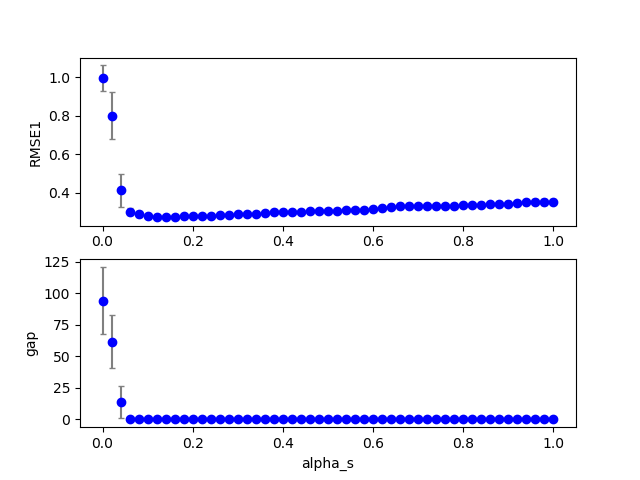

The data file committed next to this chart (first rows):
3, 0, 34, 200, 100, 0.110000, 0.000000, 0.000000, 0.680000, 0.000000, 0.000000, 0.100000, 0.100000, 0.100000, 1.000000, 0.100000, 0.342731, 0.000000, 0.000000
3, 0, 3, 200, 100, 0.11, 0.000000, 0.000000, 0.06, 0.000000, 0.000000, 0.1, 0.1, 0.1, 1, 0.1, 0.288, 0.000000, 0.000000
3, 0, 47, 200, 100, 0.11, 0.000000, 0.000000, 0.94, 0.000000, 0.000000, 0.1, 0.1, 0.1, 1, 0.1, 0.3583, 0.000000, 0.000000
3, 0, 21, 200, 100, 0.11, 0.000000, 0.000000, 0.42, 0.000000, 0.000000, 0.1, 0.1, 0.1, 1, 0.1, 0.3048, 0.000000, 0.000000
3, 0, 12, 200, 100, 0.11, 0.000000, 0.000000, 0.24, 0.000000, 0.000000, 0.1, 0.1, 0.1, 1, 0.1, 0.2819, 0.000000, 0.000000
3, 0, 25, 200, 100, 0.11, 0.000000, 0.000000, 0.5, 0.000000, 0.000000, 0.1, 0.1, 0.1, 1, 0.1, 0.31, 0.000000, 0.000000
3, 0, 37, 200, 100, 0.11, 0.000000, 0.000000, 0.74, 0.000000, 0.000000, 0.1, 0.1, 0.1, 1, 0.1, 0.3369, 0.000000, 0.000000
3, 0, 32, 200, 100, 0.11, 0.000000, 0.000000, 0.64, 0.000000, 0.000000, 0.1, 0.1, 0.1, 1, 0.1, 0.334, 0.000000, 0.000000
3, 0, 39, 200, 100, 0.11, 0.000000, 0.000000, 0.78, 0.000000, 0.000000, 0.1, 0.1, 0.1, 1, 0.1, 0.3387, 0.000000, 0.000000
3, 0, 8, 200, 100, 0.11, 0.000000, 0.000000, 0.16, 0.000000, 0.000000, 0.1, 0.1, 0.1, 1, 0.1, 0.275, 0.000000, 0.000000
3, 0, 41, 200, 100, 0.11, 0.000000, 0.000000, 0.82, 0.000000, 0.000000, 0.1, 0.1, 0.1, 1, 0.1, 0.3447, 0.000000, 0.000000
3, 0, 22, 200, 100, 0.11, 0.000000, 0.000000, 0.44, 0.000000, 0.000000, 0.1, 0.1, 0.1, 1, 0.1, 0.3054, 0.000000, 0.000000
3, 0, 1, 200, 100, 0.11, 0.000000, 0.000000, 0.02, 0.000000, 0.000000, 0.1, 0.1, 0.1, 1, 0.1, 0.6996, 0.000000, 49
3, 0, 10, 200, 100, 0.11, 0.000000, 0.000000, 0.2, 0.000000, 0.000000, 0.1, 0.1, 0.1, 1, 0.1, 0.2797, 0.000000, 0.000000
3, 0, 46, 200, 100, 0.11, 0.000000, 0.000000, 0.92, 0.000000, 0.000000, 0.1, 0.1, 0.1, 1, 0.1, 0.3541, 0.000000, 0.000000
3, 0, 11, 200, 100, 0.11, 0.000000, 0.000000, 0.22, 0.000000, 0.000000, 0.1, 0.1, 0.1, 1, 0.1, 0.2814, 0.000000, 0.000000
3, 0, 27, 200, 100, 0.11, 0.000000, 0.000000, 0.54, 0.000000, 0.000000, 0.1, 0.1, 0.1, 1, 0.1, 0.3144, 0.000000, 0.000000
3, 0, 13, 200, 100, 0.11, 0.000000, 0.000000, 0.26, 0.000000, 0.000000, 0.1, 0.1, 0.1, 1, 0.1, 0.2842, 0.000000, 0.000000
3, 0, 5, 200, 100, 0.11, 0.000000, 0.000000, 0.1, 0.000000, 0.000000, 0.1, 0.1, 0.1, 1, 0.1, 0.2737, 0.000000, 0.000000
3, 0, 17, 200, 100, 0.11, 0.000000, 0.000000, 0.34, 0.000000, 0.000000, 0.1, 0.1, 0.1, 1, 0.1, 0.2931, 0.000000, 0.000000
3, 0, 33, 200, 100, 0.11, 0.000000, 0.000000, 0.66, 0.000000, 0.000000, 0.1, 0.1, 0.1, 1, 0.1, 0.3386, 0.000000, 0.000000
3, 0, 4, 200, 100, 0.11, 0.000000, 0.000000, 0.08, 0.000000, 0.000000, 0.1, 0.1, 0.1, 1, 0.1, 0.2795, 0.000000, 0.000000
3, 0, 2, 200, 100, 0.11, 0.000000, 0.000000, 0.04, 0.000000, 0.000000, 0.1, 0.1, 0.1, 1, 0.1, 0.4516, 0.000000, 6
3, 0, 19, 200, 100, 0.11, 0.000000, 0.000000, 0.38, 0.000000, 0.000000, 0.1, 0.1, 0.1, 1, 0.1, 0.3012, 0.000000, 0.000000
3, 0, 30, 200, 100, 0.11, 0.000000, 0.000000, 0.6, 0.000000, 0.000000, 0.1, 0.1, 0.1, 1, 0.1, 0.3202, 0.000000, 0.000000
3, 0, 45, 200, 100, 0.11, 0.000000, 0.000000, 0.9, 0.000000, 0.000000, 0.1, 0.1, 0.1, 1, 0.1, 0.3518, 0.000000, 0.000000
3, 0, 35, 200, 100, 0.11, 0.000000, 0.000000, 0.7, 0.000000, 0.000000, 0.1, 0.1, 0.1, 1, 0.1, 0.3369, 0.000000, 0.000000
3, 0, 23, 200, 100, 0.11, 0.000000, 0.000000, 0.46, 0.000000, 0.000000, 0.1, 0.1, 0.1, 1, 0.1, 0.3078, 0.000000, 0.000000
3, 0, 15, 200, 100, 0.11, 0.000000, 0.000000, 0.3, 0.000000, 0.000000, 0.1, 0.1, 0.1, 1, 0.1, 0.2892, 0.000000, 0.000000
3, 0, 14, 200, 100, 0.11, 0.000000, 0.000000, 0.28, 0.000000, 0.000000, 0.1, 0.1, 0.1, 1, 0.1, 0.2871, 0.000000, 0.000000
3, 0, 6, 200, 100, 0.11, 0.000000, 0.000000, 0.12, 0.000000, 0.000000, 0.1, 0.1, 0.1, 1, 0.1, 0.2722, 0.000000, 0.000000
3, 0, 38, 200, 100, 0.11, 0.000000, 0.000000, 0.76, 0.000000, 0.000000, 0.1, 0.1, 0.1, 1, 0.1, 0.3365, 0.000000, 0.000000
3, 0, 20, 200, 100, 0.11, 0.000000, 0.000000, 0.4, 0.000000, 0.000000, 0.1, 0.1, 0.1, 1, 0.1, 0.3012, 0.000000, 0.000000
3, 0, 28, 200, 100, 0.11, 0.000000, 0.000000, 0.56, 0.000000, 0.000000, 0.1, 0.1, 0.1, 1, 0.1, 0.3169, 0.000000, 0.000000
3, 0, 26, 200, 100, 0.11, 0.000000, 0.000000, 0.52, 0.000000, 0.000000, 0.1, 0.1, 0.1, 1, 0.1, 0.3117, 0.000000, 0.000000
3, 0, 44, 200, 100, 0.11, 0.000000, 0.000000, 0.88, 0.000000, 0.000000, 0.1, 0.1, 0.1, 1, 0.1, 0.352, 0.000000, 0.000000
3, 0, 24, 200, 100, 0.11, 0.000000, 0.000000, 0.48, 0.000000, 0.000000, 0.1, 0.1, 0.1, 1, 0.1, 0.3082, 0.000000, 0.000000
3, 0, 29, 200, 100, 0.11, 0.000000, 0.000000, 0.58, 0.000000, 0.000000, 0.1, 0.1, 0.1, 1, 0.1, 0.3179, 0.000000, 0.000000
3, 0, 40, 200, 100, 0.11, 0.000000, 0.000000, 0.8, 0.000000, 0.000000, 0.1, 0.1, 0.1, 1, 0.1, 0.3446, 0.000000, 0.000000
3, 0, 31, 200, 100, 0.11, 0.000000, 0.000000, 0.62, 0.000000, 0.000000, 0.1, 0.1, 0.1, 1, 0.1, 0.3258, 0.000000, 0.000000
3, 0, 16, 200, 100, 0.11, 0.000000, 0.000000, 0.32, 0.000000, 0.000000, 0.1, 0.1, 0.1, 1, 0.1, 0.2925, 0.000000, 0.000000
3, 0, 42, 200, 100, 0.11, 0.000000, 0.000000, 0.84, 0.000000, 0.000000, 0.1, 0.1, 0.1, 1, 0.1, 0.3476, 0.000000, 0.000000
3, 0, 7, 200, 100, 0.11, 0.000000, 0.000000, 0.14, 0.000000, 0.000000, 0.1, 0.1, 0.1, 1, 0.1, 0.2739, 0.000000, 0.000000
3, 0, 0, 200, 100, 0.11, 0.000000, 0.000000, 0.000000, 0.000000, 0.000000, 0.1, 0.1, 0.1, 1, 0.1, 0.9185, 0.000000, 75
3, 0, 9, 200, 100, 0.11, 0.000000, 0.000000, 0.18, 0.000000, 0.000000, 0.1, 0.1, 0.1, 1, 0.1, 0.2764, 0.000000, 0.000000
3, 0, 36, 200, 100, 0.11, 0.000000, 0.000000, 0.72, 0.000000, 0.000000, 0.1, 0.1, 0.1, 1, 0.1, 0.3387, 0.000000, 0.000000
3, 0, 18, 200, 100, 0.11, 0.000000, 0.000000, 0.36, 0.000000, 0.000000, 0.1, 0.1, 0.1, 1, 0.1, 0.2943, 0.000000, 0.000000
3, 0, 43, 200, 100, 0.11, 0.000000, 0.000000, 0.86, 0.000000, 0.000000, 0.1, 0.1, 0.1, 1, 0.1, 0.3497, 0.000000, 0.000000
3, 1, 12, 200, 100, 0.11, 0.000000, 0.000000, 0.24, 0.000000, 0.000000, 0.1, 0.1, 0.1, 1, 0.1, 0.2827, 0.000000, 0.000000
3, 1, 0, 200, 100, 0.11, 0.000000, 0.000000, 0.000000, 0.000000, 0.000000, 0.1, 0.1, 0.1, 1, 0.1, 1.007, 0.000000, 102
3, 0, 48, 200, 100, 0.11, 0.000000, 0.000000, 0.96, 0.000000, 0.000000, 0.1, 0.1, 0.1, 1, 0.1, 0.3612, 0.000000, 0.000000
3, 1, 3, 200, 100, 0.11, 0.000000, 0.000000, 0.06, 0.000000, 0.000000, 0.1, 0.1, 0.1, 1, 0.1, 0.2822, 0.000000, 1
3, 1, 11, 200, 100, 0.11, 0.000000, 0.000000, 0.22, 0.000000, 0.000000, 0.1, 0.1, 0.1, 1, 0.1, 0.281, 0.000000, 0.000000
3, 1, 6, 200, 100, 0.11, 0.000000, 0.000000, 0.12, 0.000000, 0.000000, 0.1, 0.1, 0.1, 1, 0.1, 0.2722, 0.000000, 0.000000
3, 1, 5, 200, 100, 0.11, 0.000000, 0.000000, 0.1, 0.000000, 0.000000, 0.1, 0.1, 0.1, 1, 0.1, 0.2739, 0.000000, 0.000000
3, 1, 1, 200, 100, 0.11, 0.000000, 0.000000, 0.02, 0.000000, 0.000000, 0.1, 0.1, 0.1, 1, 0.1, 0.7042, 0.000000, 43
3, 1, 10, 200, 100, 0.11, 0.000000, 0.000000, 0.2, 0.000000, 0.000000, 0.1, 0.1, 0.1, 1, 0.1, 0.2788, 0.000000, 0.000000
3, 1, 7, 200, 100, 0.11, 0.000000, 0.000000, 0.14, 0.000000, 0.000000, 0.1, 0.1, 0.1, 1, 0.1, 0.2738, 0.000000, 0.000000
3, 1, 4, 200, 100, 0.11, 0.000000, 0.000000, 0.08, 0.000000, 0.000000, 0.1, 0.1, 0.1, 1, 0.1, 0.2751, 0.000000, 0.000000
3, 1, 16, 200, 100, 0.11, 0.000000, 0.000000, 0.32, 0.000000, 0.000000, 0.1, 0.1, 0.1, 1, 0.1, 0.2942, 0.000000, 0.000000
3, 1, 18, 200, 100, 0.11, 0.000000, 0.000000, 0.36, 0.000000, 0.000000, 0.1, 0.1, 0.1, 1, 0.1, 0.2965, 0.000000, 0.000000
... 959 more rows
